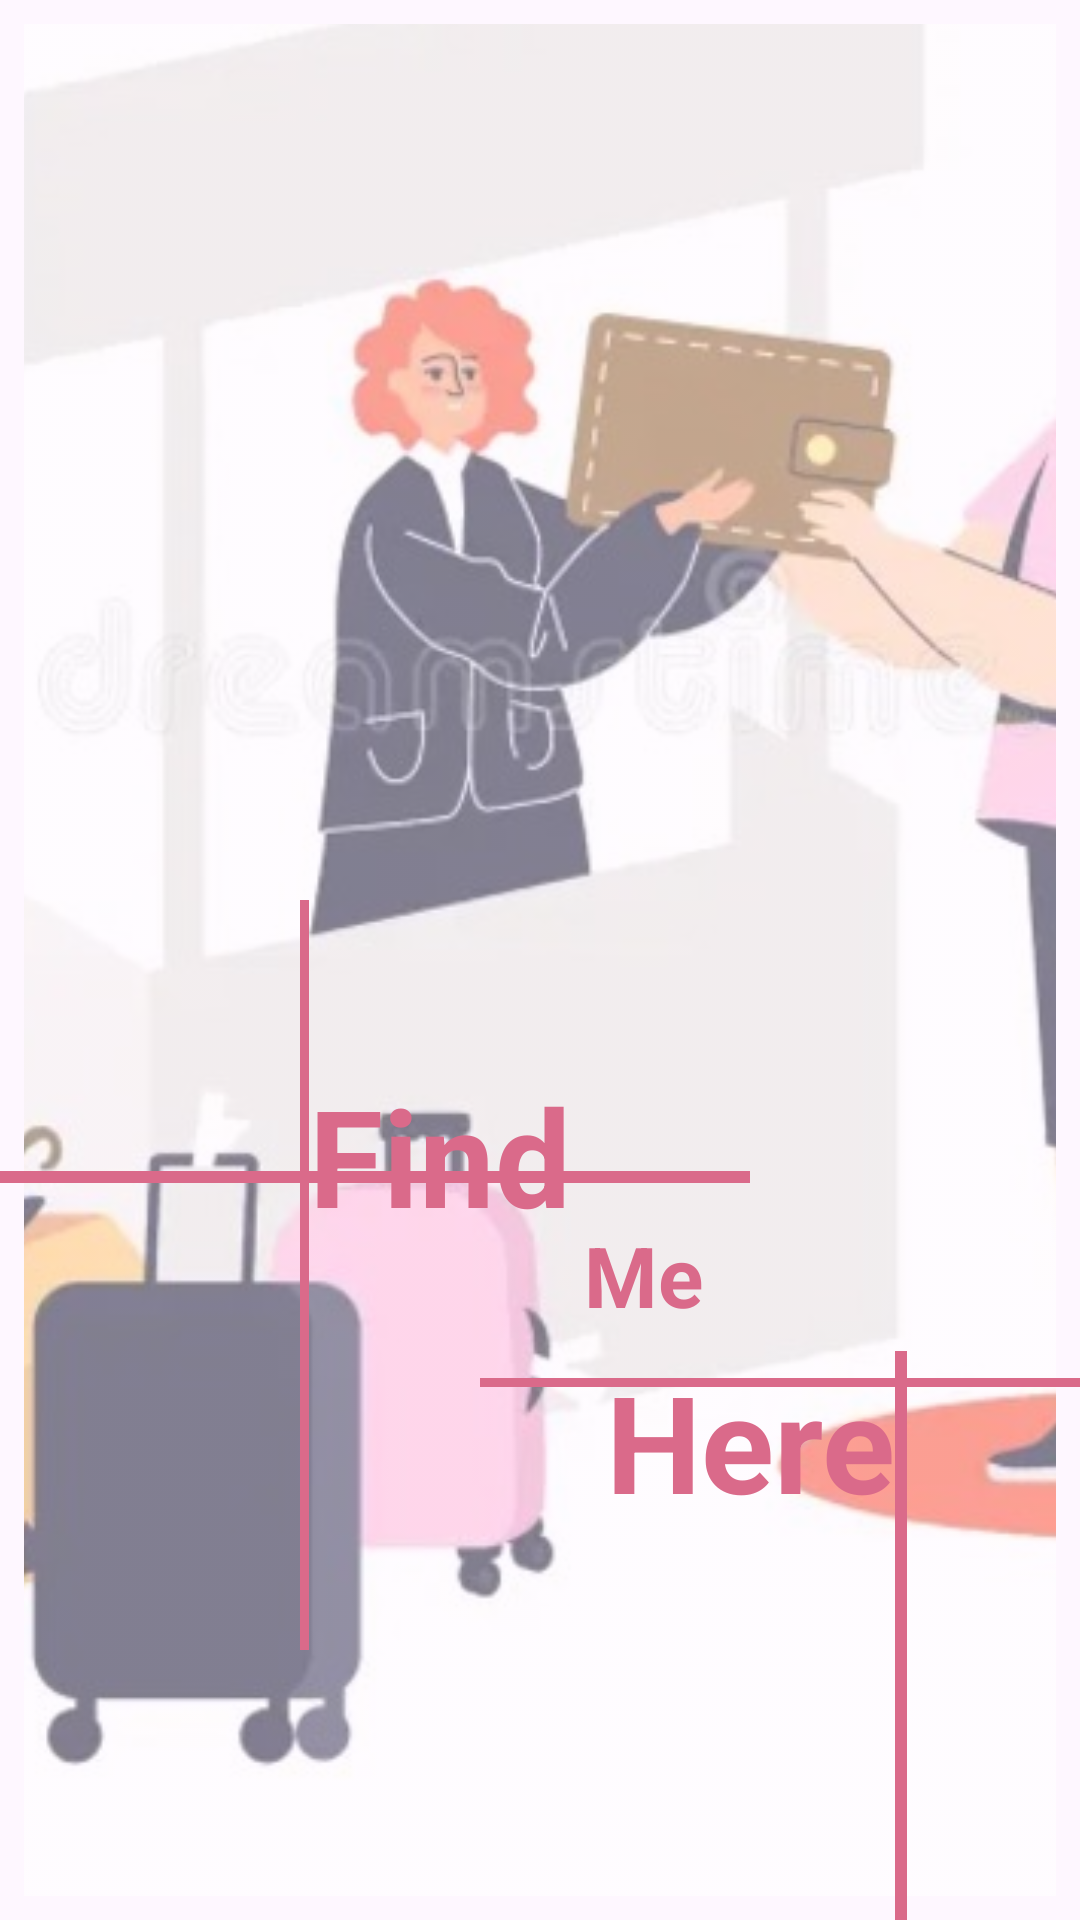

Here is an Android app screen rendered from its layout file. Give the layout XML and the strings, colors and styles it references.
<!-- AndroidManifest.xml: application theme Theme.FindMeHere -->
<!-- res/layout/splash.xml -->
<?xml version="1.0" encoding="utf-8"?>
<androidx.constraintlayout.widget.ConstraintLayout xmlns:android="http://schemas.android.com/apk/res/android"
    android:layout_width="match_parent"
    android:layout_height="match_parent">

    <ImageView
        android:layout_width="match_parent"
        android:layout_height="match_parent"
        android:layout_margin="8dp"
        android:scaleType="centerCrop"
        android:src="@drawable/bggg"
        android:alpha="0.6"
        android:contentDescription="@string/todo" />
    <LinearLayout
        android:layout_width="match_parent"
        android:layout_height="match_parent"
        android:orientation="vertical"
        >

        <LinearLayout
            android:layout_width="wrap_content"
            android:layout_height="wrap_content"
            android:orientation="horizontal"
            >
            <View
                android:layout_width="3dp"
                android:layout_height="250dp"
                android:id="@+id/anim_L"
                android:layout_marginLeft="100dp"
                android:background="@color/purple"
                android:layout_marginStart="100dp"
                android:layout_marginTop="300dp"/>
            <TextView
                android:layout_width="wrap_content"
                android:layout_height="wrap_content"
                android:text="@string/Find"
                android:textStyle="bold"
                android:layout_marginTop="110dp"
                android:layout_gravity="center"
                android:textSize="45sp"
                android:textColor="@color/purple"
                />
            <TextView
                android:layout_width="wrap_content"
                android:layout_height="wrap_content"
                android:text="  Me"
                android:layout_marginTop="150dp"
                android:layout_gravity="center"
                android:layout_marginStart="-10dp"
                android:textStyle="bold"
                android:textSize="28sp"
                android:textColor="@color/purple"
                />
        </LinearLayout>
        <LinearLayout
            android:layout_width="wrap_content"
            android:layout_height="wrap_content"
            android:orientation="horizontal"
            android:layout_marginTop="-100dp"
            >

            <TextView
                android:layout_width="wrap_content"
                android:layout_height="wrap_content"
                android:text="         Here"
                android:layout_marginLeft="100dp"
                android:textSize="45sp"
                android:textStyle="bold"
                android:textColor="@color/purple"
                android:layout_marginStart="100dp" />
            <View
                android:layout_width="4dp"
                android:layout_height="250dp"
                android:id="@+id/anim_N"
                android:background="@color/purple"/>
        </LinearLayout>

        <View
            android:layout_width="250dp"
            android:layout_height="4dp"
            android:layout_marginTop="-250dp"
            android:id="@+id/anim_underline1"
            android:background="@color/purple"/>

        <View
            android:layout_width="250dp"
            android:layout_height="3dp"
            android:layout_marginTop="65dp"
            android:layout_marginLeft="160dp"
            android:id="@+id/anim_underline2"
            android:background="@color/purple"/>

    </LinearLayout>


</androidx.constraintlayout.widget.ConstraintLayout>
<!-- resources referenced by this layout -->
<resources>
  <color name="purple">#DA6A8A</color>
  <!-- drawable bggg: jpg bitmap (drawable, 43563 bytes) -->
  <string name="Find">Find</string>
  <string name="todo">TODO</string>
  <style name="Theme.FindMeHere" parent="Base.Theme.FindMeHere" />
  <style name="Base.Theme.FindMeHere" parent="Theme.Material3.DayNight.NoActionBar">
          
          
      </style>
</resources>
